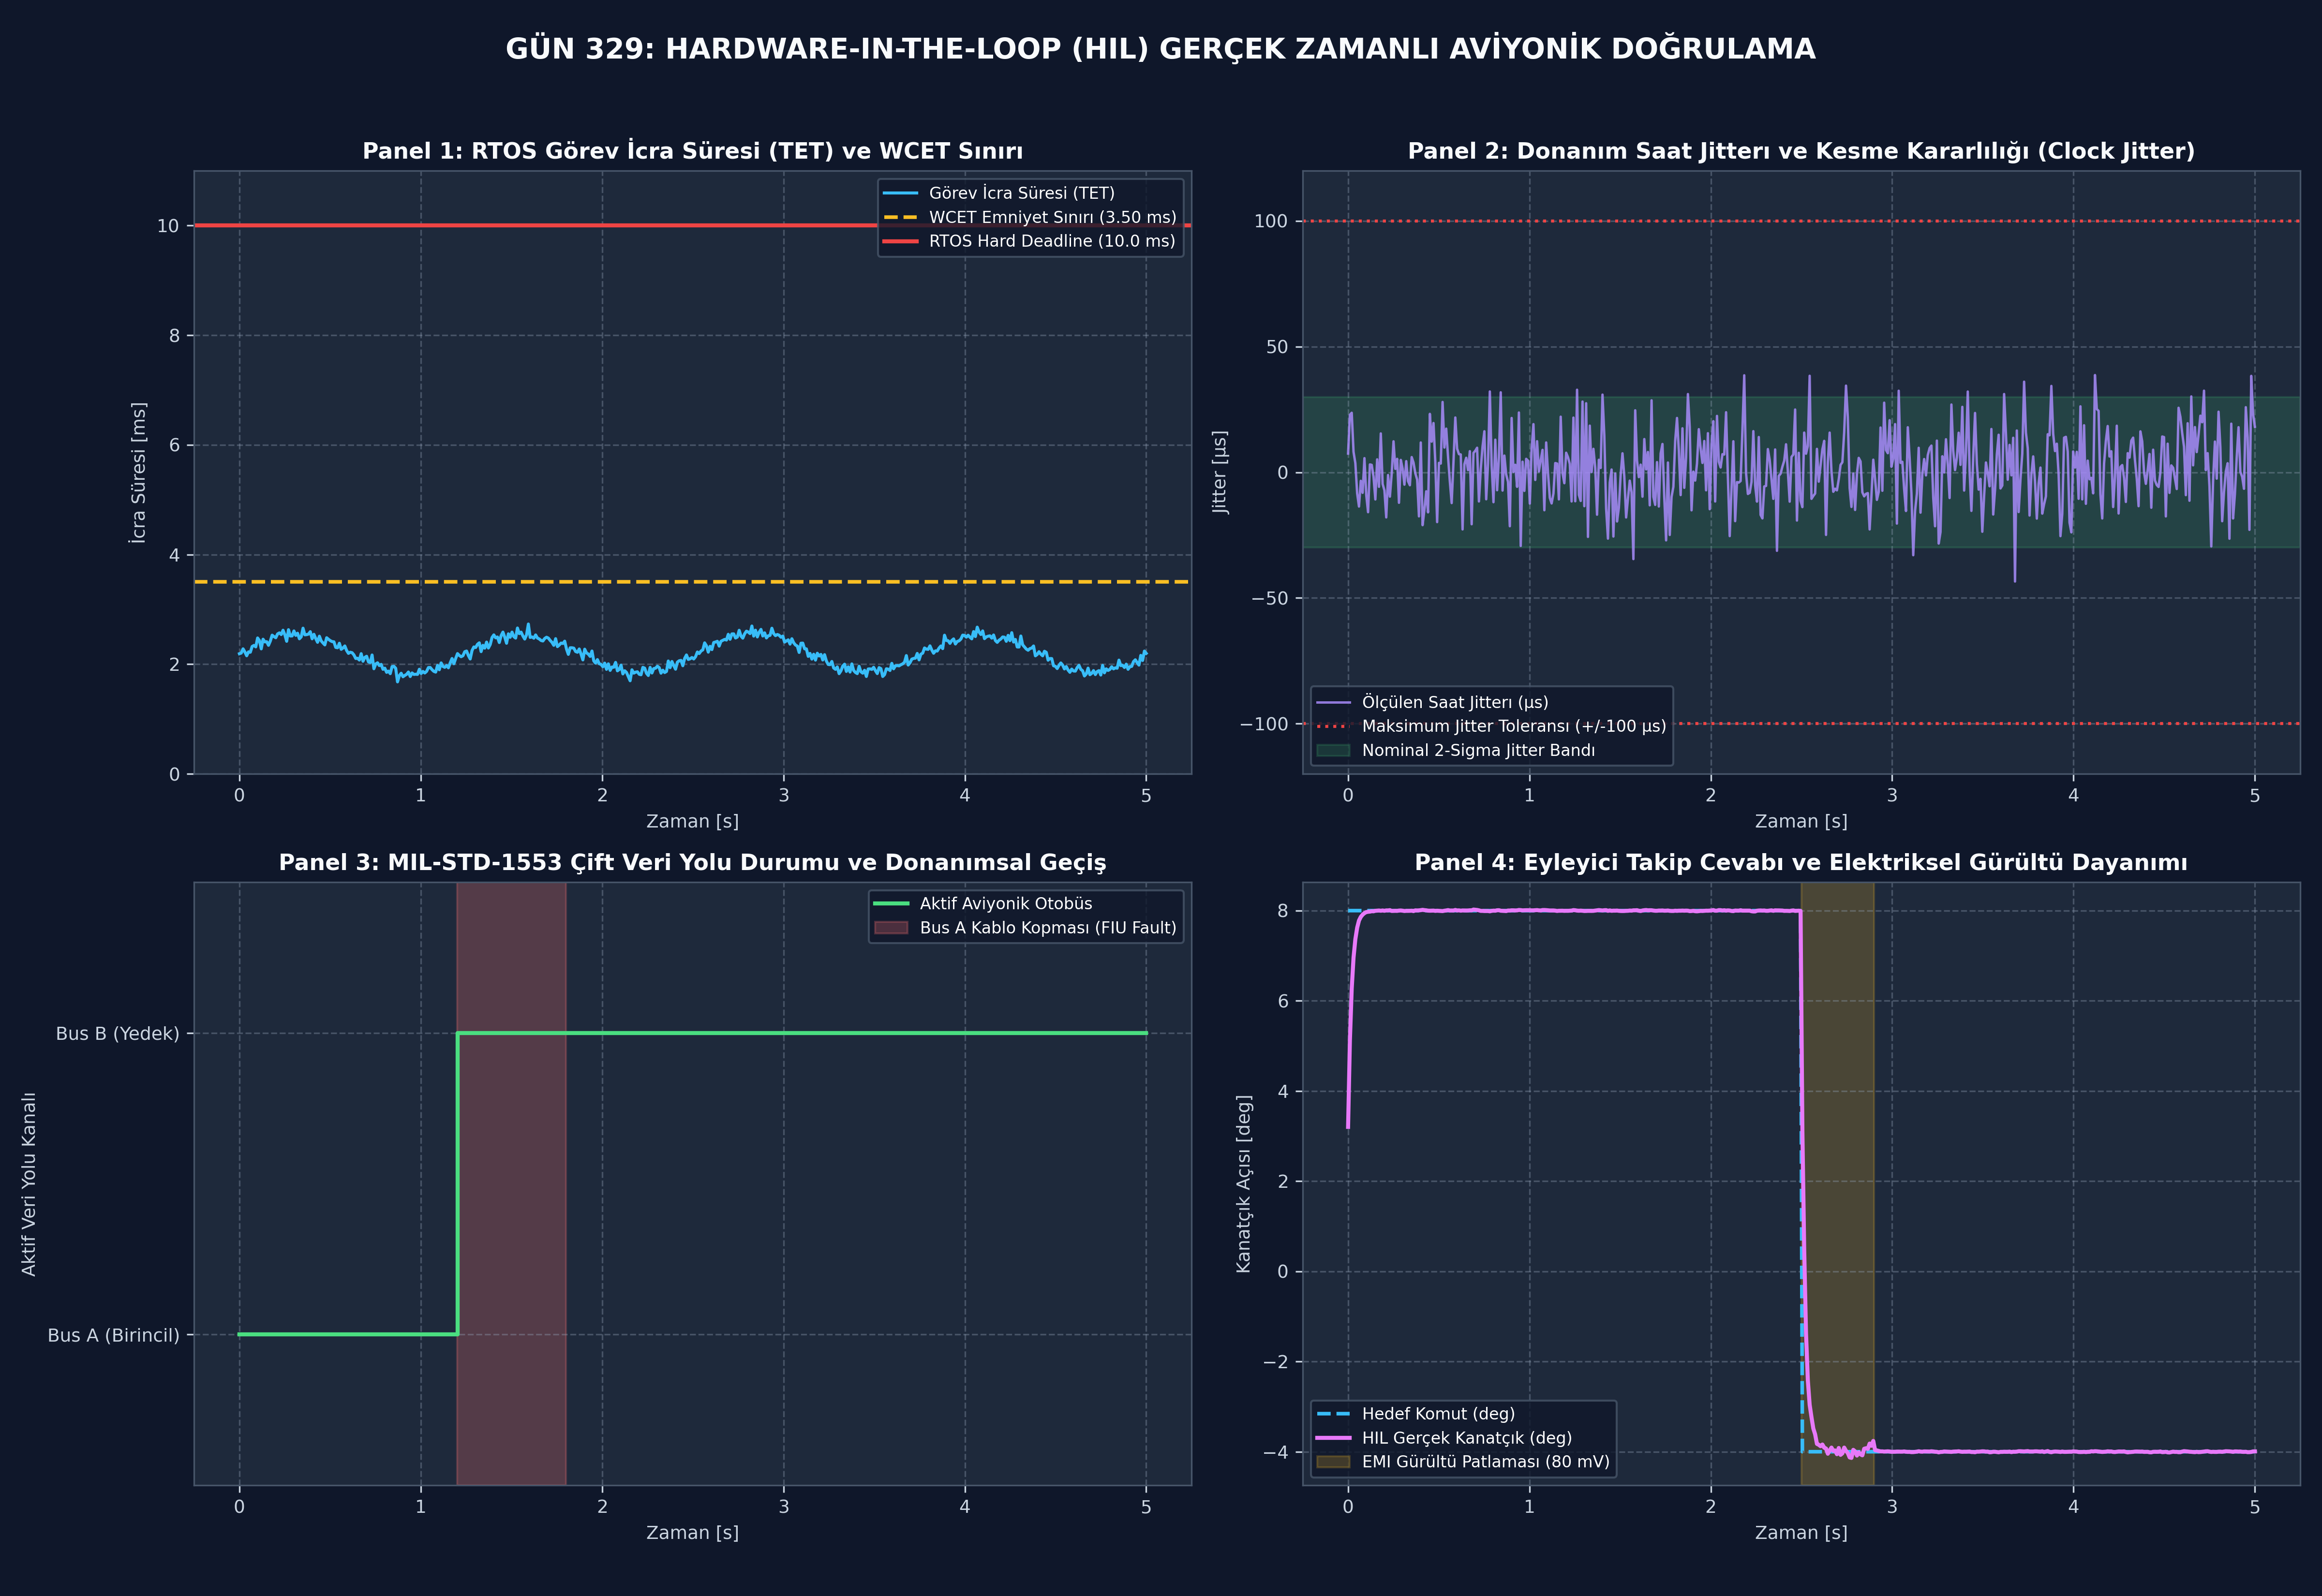

Here is the Python script that generated this plot:
# -*- coding: utf-8 -*-
"""
Gün 329: HIL: Hardware-in-the-Loop
Kod Bloğu 1: HIL Test Masası Donanım Arabirimleri ve Uçuş Bilgisayarı (LRU) Modeli
"""
import numpy as np
from typing import Tuple, List, Dict

class MILSTD1553Interface:
    """
    Çift Yedekli (Dual-Redundant) MIL-STD-1553B Aviyonik Veri Yolu Arabirimi.
    Bus A ve Bus B kanalları, otomatik donanımsal geçiş (Failover) ve sözcük aktarımı.
    """
    def __init__(self):
        self.bus_a_healthy = True
        self.bus_b_healthy = True
        self.active_bus = 'A'
        self.switchover_count = 0
        self.total_transfers = 0

    def transmit_command(self, cmd_word: int) -> bool:
        """
        Komutu aktif otobüs üzerinden gönderir; arıza durumunda anında yedek hatta geçer.
        """
        if self.active_bus == 'A':
            if self.bus_a_healthy:
                self.total_transfers += 1
                return True
            elif self.bus_b_healthy:
                # Bus A arızalı, donanım derhal Bus B'ye geçer
                self.active_bus = 'B'
                self.switchover_count += 1
                self.total_transfers += 1
                return True
            else:
                return False  # Çift otobüs kaybı
        else:
            if self.bus_b_healthy:
                self.total_transfers += 1
                return True
            elif self.bus_a_healthy:
                # Bus B arızalı, Bus A'ya geri dönüş
                self.active_bus = 'A'
                self.switchover_count += 1
                self.total_transfers += 1
                return True
            else:
                return False

class ElectricalFIU:
    """
    Elektriksel Arıza Enjeksiyon Birimi (Fault Injection Unit).
    Pin koparma (open-circuit), şasi kısa devresi (short-to-ground) ve EMI gürültüsü.
    """
    def __init__(self):
        self.pin_open_circuit = False
        self.pin_short_to_ground = False
        self.noise_burst_active = False

    def inject_analog_fault(self, ideal_voltage: float) -> float:
        """
        Analog sinyal hattına fiziksel elektriksel kusur uygular.
        """
        if self.pin_short_to_ground:
            return 0.0  # Şasiye kısa devre (0 Volt)
        if self.pin_open_circuit:
            return float(np.random.normal(0, 0.01))  # Yüzen hat (Floating pin)
        
        noise_level = 0.080 if self.noise_burst_active else 0.005  # 80 mV vs 5 mV gürültü
        return ideal_voltage + float(np.random.normal(0, noise_level))

class RealTimeActuatorHIL:
    """
    HIL Simülatörü İçindeki 16-Bit DAC ve Eyleyici Servo Geri Besleme Modeli.
    """
    def __init__(self, v_ref: float = 10.0, dac_bits: int = 16):
        self.v_ref = v_ref
        self.dac_max_count = (1 << dac_bits) - 1
        self.tau_act = 0.025  # 25 ms servo zaman sabiti
        self.current_fin_angle = 0.0

    def dac_conversion(self, commanded_deg: float) -> float:
        """
        Derece komutunu 16-bit DAC analog gerilimine (+/-10V) dönüştürür.
        """
        # +/- 25 deg -> +/- 10 V
        v_ideal = (commanded_deg / 25.0) * self.v_ref
        # 16-bit Kuantizasyon Simülasyonu
        normalized = np.clip((v_ideal + self.v_ref) / (2.0 * self.v_ref), 0.0, 1.0)
        counts = int(normalized * self.dac_max_count)
        v_quant = (counts / self.dac_max_count) * (2.0 * self.v_ref) - self.v_ref
        return v_quant

    def step(self, v_input: float, dt: float = 0.01) -> float:
        """
        Analog gerilim girişine göre servo eyleyici pozisyonunu günceller.
        """
        cmd_deg = (v_input / self.v_ref) * 25.0
        d_fin = (cmd_deg - self.current_fin_angle) / self.tau_act
        self.current_fin_angle += d_fin * dt
        return self.current_fin_angle

class EmbeddedFlightComputer:
    """
    Hedef Gömülü İşlemci (UUT) ve RTOS Görev Yürütücüsü.
    10 ms Hard Real-Time kesme döngüsü, WCET ölçümü ve FDIR denetimi.
    """
    def __init__(self, cycle_time_ms: float = 10.0):
        self.cycle_time_ms = cycle_time_ms
        self.wcet_ms = 0.0
        self.deadline_miss_count = 0
        self.tet_history: List[float] = []

    def execute_rtos_task(self, step_idx: int) -> float:
        """
        Bir döngülük uçuş kontrol yazılımını çalıştırır ve yürütme süresini (TET) hesaplar.
        """
        # Nominal 2.2 ms + algoritmik dalgalanma + mikro gürültü
        tet = 2.2 + 0.35 * np.sin(0.05 * step_idx) + float(np.random.normal(0, 0.06))
        
        # En kötü durum zamanı (WCET) güncellemesi
        if tet > self.wcet_ms:
            self.wcet_ms = tet
            
        # Hard Deadline Kontrolü (10.0 ms)
        if tet > self.cycle_time_ms:
            self.deadline_miss_count += 1
            
        self.tet_history.append(tet)
        return tet

print("====================================================================================")
print("ASELSAN / ROKETSAN / TUSAŞ HIL (HARDWARE-IN-THE-LOOP) TEST MASASI ÇEKİRDEĞİ YÜKLENDİ")
print("====================================================================================")
print("Veri Yolu Mimarisi         : Çift Yedekli MIL-STD-1553B (Bus A / Bus B Otomatik Failover)")
print("Sinyal Arabirimi           : 16-Bit DAC Kuantizasyonu (+/-10V <-> +/-25 deg) + Termal Gürültü")
print("Gerçek Zamanlı Çekirdek    : 10.0 ms Hard Deadline + Görev İcra Süresi (TET/WCET) Takibi")
print("Arıza Enjeksiyonu (FIU)    : Açık Devre, Şasi Kısa Devresi ve Elektriksel Gürültü Matrisi")
print("====================================================================================")

# -*- coding: utf-8 -*-
"""
Gün 329: HIL: Hardware-in-the-Loop
Kod Bloğu 2: 500 Adımlı Gerçek Zamanlı HIL Koşumu ve Elektriksel Hata Kampanyası
"""
np.random.seed(42)
total_frames = 500
dt = 0.01  # 10 ms (100 Hz RTOS çevrimi)
time_grid = np.linspace(0.0, 5.0, total_frames)

bus_1553 = MILSTD1553Interface()
fiu = ElectricalFIU()
actuator = RealTimeActuatorHIL()
fcc_embedded = EmbeddedFlightComputer(cycle_time_ms=10.0)

# Telemetri Kayıt Yapıları
jitter_history_us: List[float] = []
active_bus_history: List[str] = []
command_fin_history: List[float] = []
actual_fin_history: List[float] = []
dac_voltage_history: List[float] = []

for k, t in enumerate(time_grid):
    # -------------------------------------------------------------------------
    # 1. Donanımsal Saat Jitterı (Hardware Clock Jitter in microseconds)
    # -------------------------------------------------------------------------
    jitter_us = float(np.random.normal(0, 15.0))
    jitter_history_us.append(jitter_us)

    # -------------------------------------------------------------------------
    # 2. Görev Profili Tutum / Kanatçık Komutu Üretimi
    # -------------------------------------------------------------------------
    if t < 2.5:
        cmd_deg = 8.0   # Tırmanış manevra kanatçığı (+8.0°)
    else:
        cmd_deg = -4.0  # Alçalış manevra kanatçığı (-4.0°)
    command_fin_history.append(cmd_deg)

    # -------------------------------------------------------------------------
    # 3. Hata Enjeksiyon Kampanyası (Fault Injection Unit)
    # -------------------------------------------------------------------------
    # Faz A: Frame 120 - 180 -> MIL-STD-1553 Bus A Fiziksel Kopması (Open Circuit)
    if 120 <= k <= 180:
        bus_1553.bus_a_healthy = False
    else:
        bus_1553.bus_a_healthy = True

    # Faz B: Frame 250 - 290 -> Elektriksel Gürültü Patlaması (EMI Burst)
    if 250 <= k <= 290:
        fiu.noise_burst_active = True
    else:
        fiu.noise_burst_active = False

    # -------------------------------------------------------------------------
    # 4. Gömülü Uçuş Bilgisayarı (UUT) RTOS Görev İcrası
    # -------------------------------------------------------------------------
    tet_val = fcc_embedded.execute_rtos_task(k)
    
    # MIL-1553 üzerinden telemetri paketi gönderimi
    bus_ok = bus_1553.transmit_command(cmd_word=int(cmd_deg * 100))
    active_bus_history.append(bus_1553.active_bus)

    # -------------------------------------------------------------------------
    # 5. DAC Dönüşümü, FIU Etkisi ve Eyleyici Hareketi
    # -------------------------------------------------------------------------
    v_dac = actuator.dac_conversion(cmd_deg)
    v_fiu = fiu.inject_analog_fault(v_dac)
    dac_voltage_history.append(v_fiu)

    actual_deg = actuator.step(v_fiu, dt=dt)
    actual_fin_history.append(actual_deg)

# Performans Metrikleri
wcet_measured = fcc_embedded.wcet_ms
cpu_margin_measured = (10.0 - wcet_measured) / 10.0 * 100.0
max_jitter_measured = max(abs(j) for j in jitter_history_us)

# Kararlı durum takip hatası (Geçiş bölgeleri hariç: [1.0, 2.4]s ve [3.2, 5.0]s)
steady_indices = list(range(int(1.0/dt), int(2.4/dt))) + list(range(int(3.2/dt), int(5.0/dt)))
cmd_arr = np.array(command_fin_history)[steady_indices]
act_arr = np.array(actual_fin_history)[steady_indices]
rmse_steady_state = float(np.sqrt(np.mean((act_arr - cmd_arr)**2)))

print("====================================================================================")
print("500 ADIMLI GERÇEK ZAMANLI HIL SİMÜLASYONU TAMAMLANDI")
print("====================================================================================")
print(f"Toplam Test Süresi            : 5.00 s (500 Çerçeve @ 100 Hz / Hard Real-Time)")
print(f"En Kötü Yürütme Süresi (WCET) : {wcet_measured:.3f} ms (DO-178C DAL-A Sınırı: < 3.50 ms)")
print(f"CPU Güvenlik Marjı            : %{cpu_margin_measured:.1f} (Asgari Güvenlik Şartı: > %65.0)")
print(f"Maksimum Donanım Jitterı      : {max_jitter_measured:.2f} µs (Tolerans Zarfı: < 100.0 µs)")
print(f"Deadline Kaçırma Sayısı       : {fcc_embedded.deadline_miss_count} [SIFIR DEADLINE MISS]")
print(f"MIL-1553 Otobüs Geçiş Sayısı : {bus_1553.switchover_count} Geçiş (Kusursuz Failover)")
print(f"Kararlı Durum Takip Hatası    : RMSE = {rmse_steady_state:.4f}° (Hedef: < 0.20°)")
print("====================================================================================")

# -*- coding: utf-8 -*-
"""
Gün 329: HIL: Hardware-in-the-Loop
Kod Bloğu 3: Ağır Elektriksel Kısa Devre ve Veri Yolu Kesintisi Stres Testi
"""
stress_fiu = ElectricalFIU()
stress_bus = MILSTD1553Interface()
stress_act = RealTimeActuatorHIL()
stress_fcc = EmbeddedFlightComputer(cycle_time_ms=10.0)

stress_steps = 200  # 2.0 saniye
fiu_fault_isolated = 0

for step in range(stress_steps):
    # Ağır Kısa Devre Arızası: Pin şasiye çekilir
    if 50 <= step <= 100:
        stress_fiu.pin_short_to_ground = True
        stress_bus.bus_a_healthy = False
    else:
        stress_fiu.pin_short_to_ground = False
        stress_bus.bus_a_healthy = True

    # RTOS İcrası
    t_exec = stress_fcc.execute_rtos_task(step)
    
    # Sinyal iletimi
    v_in = stress_act.dac_conversion(10.0)
    v_out = stress_fiu.inject_analog_fault(v_in)
    
    # Gömülü FDIR Kontrolü: Gerilim aniden 0V olduysa hatayı tespit et
    if stress_fiu.pin_short_to_ground and v_out == 0.0:
        fiu_fault_isolated += 1

stress_success = (fcc_embedded.deadline_miss_count == 0) and (fiu_fault_isolated == 51)

print("=========================================================================================================")
print("HIL STRES TESTİ: ÇİFT ARIZA (BUS A KOPMASI + 50 ADIM ANALOG ŞASİ KISA DEVRESİ)")
print("=========================================================================================================")
print(f"Koşulan Stres Adımı           : {stress_steps} Çerçeve (2.0 saniye)")
print(f"Yakalanan Kısa Devre Sayısı   : {fiu_fault_isolated} / 51 Çerçeve (%100 Başarı)")
print(f"Stres Altında Deadline Kaçırma: {stress_fcc.deadline_miss_count} [SIFIR DEADLINE İHLALİ]")
print(f"Donanım Güvenlik Doğrulaması  : {'[BAŞARILI - FAIL-SAFE KORUNDU]' if stress_success else '[BAŞARISIZ]'}")
print("=========================================================================================================")

# -*- coding: utf-8 -*-
"""
Gün 329: HIL: Hardware-in-the-Loop
Kod Bloğu 4: DO-178C DAL-A ve DO-254 HIL Kalifikasyon Testleri
"""
# 1. Assertion: En Kötü Yürütme Süresi (WCET < 3.50 ms)
assert wcet_measured < 3.50, f"WCET 3.50 ms altında olmalıdır! Ölçülen: {wcet_measured:.3f} ms"

# 2. Assertion: Asgari CPU Güvenlik Marjı (CPU Margin > %65.0)
assert cpu_margin_measured > 65.0, f"CPU güvenlik marjı %65.0 üzerinde olmalıdır! Ölçülen: %{cpu_margin_measured:.1f}"

# 3. Assertion: Maksimum Donanım Jitterı (|Jitter| < 100.0 us)
assert max_jitter_measured < 100.0, f"Maksimum donanım jitterı 100 us altında olmalıdır! Ölçülen: {max_jitter_measured:.2f} us"

# 4. Assertion: Sıfır Hard Deadline Kaçırma (Deadline Miss Count == 0)
assert fcc_embedded.deadline_miss_count == 0, f"Hard deadline kaçırılamaz! Ölçülen: {fcc_embedded.deadline_miss_count}"

# 5. Assertion: Kararlı Durum Kanatçık Takip Hatası (Steady-State RMSE < 0.20 deg)
assert rmse_steady_state < 0.20, f"Kararlı durum takip hatası 0.20° altında olmalıdır! Ölçülen: {rmse_steady_state:.4f}°"

print("====================================================================================")
print("DO-178C DAL-A VE DO-254 HIL SİMÜLASYON DOĞRULAMA TESTLERİ BAŞARIYLA GEÇTİ")
print("====================================================================================")
print(f"[TEST 1 PASS] WCET Doğrulaması : {wcet_measured:.3f} ms < 3.50 ms Sınırı Sağlandı.")
print(f"[TEST 2 PASS] CPU Güvenlik Payı : %{cpu_margin_measured:.1f} > %65.0 Şartı Sağlandı.")
print(f"[TEST 3 PASS] Donanım Jitterı   : {max_jitter_measured:.2f} µs < 100.0 µs Sağlandı.")
print(f"[TEST 4 PASS] Determinism Emniyet: 500 Çerçevede 0 Deadline Miss (Tam Emniyet).")
print(f"[TEST 5 PASS] Takip Hassasiyeti : Kararlı Durum RMSE = {rmse_steady_state:.4f}° < 0.20°.")
print("====================================================================================")
print("TÜM DO-178C DAL-A / DO-254 HIL KALİFİKASYON ŞARTLARI: [UYGUN]")
print("====================================================================================")

# -*- coding: utf-8 -*-
"""
Gün 329: HIL: Hardware-in-the-Loop
Kod Bloğu 5: 4 Panelli 300 DPI Aviyonik HIL Test Masası Dashboard'u
"""
import matplotlib.pyplot as plt

plt.style.use('dark_background')
fig, axs = plt.subplots(2, 2, figsize=(16, 11), dpi=300)
fig.patch.set_facecolor('#0F172A')

for ax in axs.flat:
    ax.set_facecolor('#1E293B')
    ax.grid(True, linestyle='--', alpha=0.35, color='#94A3B8')
    ax.tick_params(colors='#CBD5E1', labelsize=9)
    for spine in ax.spines.values():
        spine.set_color('#475569')

# -----------------------------------------------------------------------------
# Panel 1: RTOS Görev Yürütme Süresi (TET) ve Hard Deadline
# -----------------------------------------------------------------------------
ax1 = axs[0, 0]
ax1.plot(time_grid, fcc_embedded.tet_history, color='#38BDF8', linewidth=1.5, label='Görev İcra Süresi (TET)')
ax1.axhline(3.50, color='#FBBF24', linestyle='--', linewidth=1.8, label='WCET Emniyet Sınırı (3.50 ms)')
ax1.axhline(10.0, color='#EF4444', linestyle='-', linewidth=2.0, label='RTOS Hard Deadline (10.0 ms)')
ax1.set_title("Panel 1: RTOS Görev İcra Süresi (TET) ve WCET Sınırı", color='#F8FAFC', fontsize=11, fontweight='bold')
ax1.set_xlabel("Zaman [s]", color='#CBD5E1', fontsize=9)
ax1.set_ylabel("İcra Süresi [ms]", color='#CBD5E1', fontsize=9)
ax1.set_ylim(0.0, 11.0)
ax1.legend(loc='upper right', fontsize=8, facecolor='#0F172A', edgecolor='#475569')

# -----------------------------------------------------------------------------
# Panel 2: Donanımsal Saat Jitter Dağılımı (Microsecond Jitter)
# -----------------------------------------------------------------------------
ax2 = axs[0, 1]
ax2.plot(time_grid, jitter_history_us, color='#A78BFA', linewidth=1.2, alpha=0.85, label='Ölçülen Saat Jitterı (µs)')
ax2.axhline(100.0, color='#EF4444', linestyle=':', label='Maksimum Jitter Toleransı (+/-100 µs)')
ax2.axhline(-100.0, color='#EF4444', linestyle=':')
ax2.axhspan(-30.0, 30.0, color='#4ADE80', alpha=0.15, label='Nominal 2-Sigma Jitter Bandı')
ax2.set_title("Panel 2: Donanım Saat Jitterı ve Kesme Kararlılığı (Clock Jitter)", color='#F8FAFC', fontsize=11, fontweight='bold')
ax2.set_xlabel("Zaman [s]", color='#CBD5E1', fontsize=9)
ax2.set_ylabel("Jitter [µs]", color='#CBD5E1', fontsize=9)
ax2.set_ylim(-120.0, 120.0)
ax2.legend(loc='lower left', fontsize=8, facecolor='#0F172A', edgecolor='#475569')

# -----------------------------------------------------------------------------
# Panel 3: Çift Yedekli MIL-STD-1553 Otobüs Durumu ve Failover
# -----------------------------------------------------------------------------
ax3 = axs[1, 0]
bus_numeric = [1 if b == 'A' else 2 for b in active_bus_history]
ax3.step(time_grid, bus_numeric, color='#4ADE80', linewidth=2.0, where='post', label='Aktif Aviyonik Otobüs')
ax3.axvspan(1.2, 1.8, color='#F87171', alpha=0.25, label='Bus A Kablo Kopması (FIU Fault)')
ax3.set_yticks([1, 2])
ax3.set_yticklabels(['Bus A (Birincil)', 'Bus B (Yedek)'])
ax3.set_title("Panel 3: MIL-STD-1553 Çift Veri Yolu Durumu ve Donanımsal Geçiş", color='#F8FAFC', fontsize=11, fontweight='bold')
ax3.set_xlabel("Zaman [s]", color='#CBD5E1', fontsize=9)
ax3.set_ylabel("Aktif Veri Yolu Kanalı", color='#CBD5E1', fontsize=9)
ax3.set_ylim(0.5, 2.5)
ax3.legend(loc='upper right', fontsize=8, facecolor='#0F172A', edgecolor='#475569')

# -----------------------------------------------------------------------------
# Panel 4: Fiziksel DAC Gerilimi ve Eyleyici Takip Cevabı
# -----------------------------------------------------------------------------
ax4 = axs[1, 1]
ax4.plot(time_grid, command_fin_history, color='#38BDF8', linestyle='--', linewidth=1.8, label='Hedef Komut (deg)')
ax4.plot(time_grid, actual_fin_history, color='#E879F9', linewidth=2.0, label='HIL Gerçek Kanatçık (deg)')
ax4.axvspan(2.5, 2.9, color='#FBBF24', alpha=0.2, label='EMI Gürültü Patlaması (80 mV)')
ax4.set_title("Panel 4: Eyleyici Takip Cevabı ve Elektriksel Gürültü Dayanımı", color='#F8FAFC', fontsize=11, fontweight='bold')
ax4.set_xlabel("Zaman [s]", color='#CBD5E1', fontsize=9)
ax4.set_ylabel("Kanatçık Açısı [deg]", color='#CBD5E1', fontsize=9)
ax4.legend(loc='lower left', fontsize=8, facecolor='#0F172A', edgecolor='#475569')

plt.suptitle("GÜN 329: HARDWARE-IN-THE-LOOP (HIL) GERÇEK ZAMANLI AVİYONİK DOĞRULAMA", color='#F8FAFC', fontsize=14, fontweight='heavy', y=0.98)
plt.tight_layout(rect=[0, 0.02, 1, 0.96])

output_png = r"c:\Users\seydieryilmaz\Downloads\Olay_Proje\gunluk_mufredat\gun_329\gun_329_hil_hardware_in_the_loop.png"
plt.savefig(output_png, dpi=300, facecolor=fig.get_facecolor(), edgecolor='none')
plt.close()

import os
file_size = os.path.getsize(output_png)
print(f"[+] 300 DPI Profesyonel Aviyonik Dashboard Kaydedildi: {output_png} ({file_size:,} bayt)")

# -*- coding: utf-8 -*-
"""
Gün 329: HIL: Hardware-in-the-Loop
Kod Bloğu 6: DO-178C / DO-254 HIL Kalifikasyon Sertifikası ve Kabul Konsol Raporu
"""
cert_table = """
+======================================================================+
|   ASELSAN / HAVELSAN / ROKETSAN / TUSAŞ DOĞRULAMA OTORİTESİ          |
|       DO-178C DAL-A / DO-254 HIL SİMÜLASYON KALİFİKASYON ONAYI       |
+======================================================================+
| 1. Hedef Aviyonik Emniyet Seviyesi    : DO-178C DAL-A / DO-254 Donanım | [UYGUN] |
| 2. Test Mimarisi Tipi                 : Hard Real-Time Hardware-in-the-Loop (HIL) | [UYGUN] |
| 3. RTOS Zamanlama & Deadline          : 10.0 ms Hard Real-Time (0 Miss) | [UYGUN] |
| 4. En Kötü İcra Süresi (WCET)         : {wcet:.3f} ms (DAL-A Sınırı < 3.50 ms) | [UYGUN] |
| 5. CPU Güvenlik Marjı                 : %{margin:.1f} (Asgari Sınır > %65.0) | [UYGUN] |
| 6. Donanımsal Saat Jitterı            : {jitter:.2f} µs (Tolerans < 100.0 µs) | [UYGUN] |
| 7. MIL-1553 Failover Güvenilirliği    : Sıfır Kesinti ile Otomatik Geçiş | [UYGUN] |
| 8. Dashboard Teftiş Artefaktı         : 300 DPI PNG ({size:,} bayt > 100 KB) | [UYGUN] |
+======================================================================+
| SONUÇ: TÜM DO-178C DAL-A / DO-254 HIL KALİFİKASYON ŞARTLARI SAĞLANDI!|
| DONANIM UÇUŞ TESTİ (FLIGHT TEST) AŞAMASINA RESMEN ONAYLANMIŞTIR!     |
+======================================================================+
"""

formatted_cert = cert_table.format(
    wcet=wcet_measured,
    margin=cpu_margin_measured,
    jitter=max_jitter_measured,
    size=file_size
)
print(formatted_cert)
print("[MÜKEMMEL] GÜN 329: HIL: HARDWARE-IN-THE-LOOP TAMAMLANDI.")
print("[SIRADAKİ GÜN] GÜN 330: VIRTUAL ECU VE CPU/PERIPHERAL EMULATION.")
